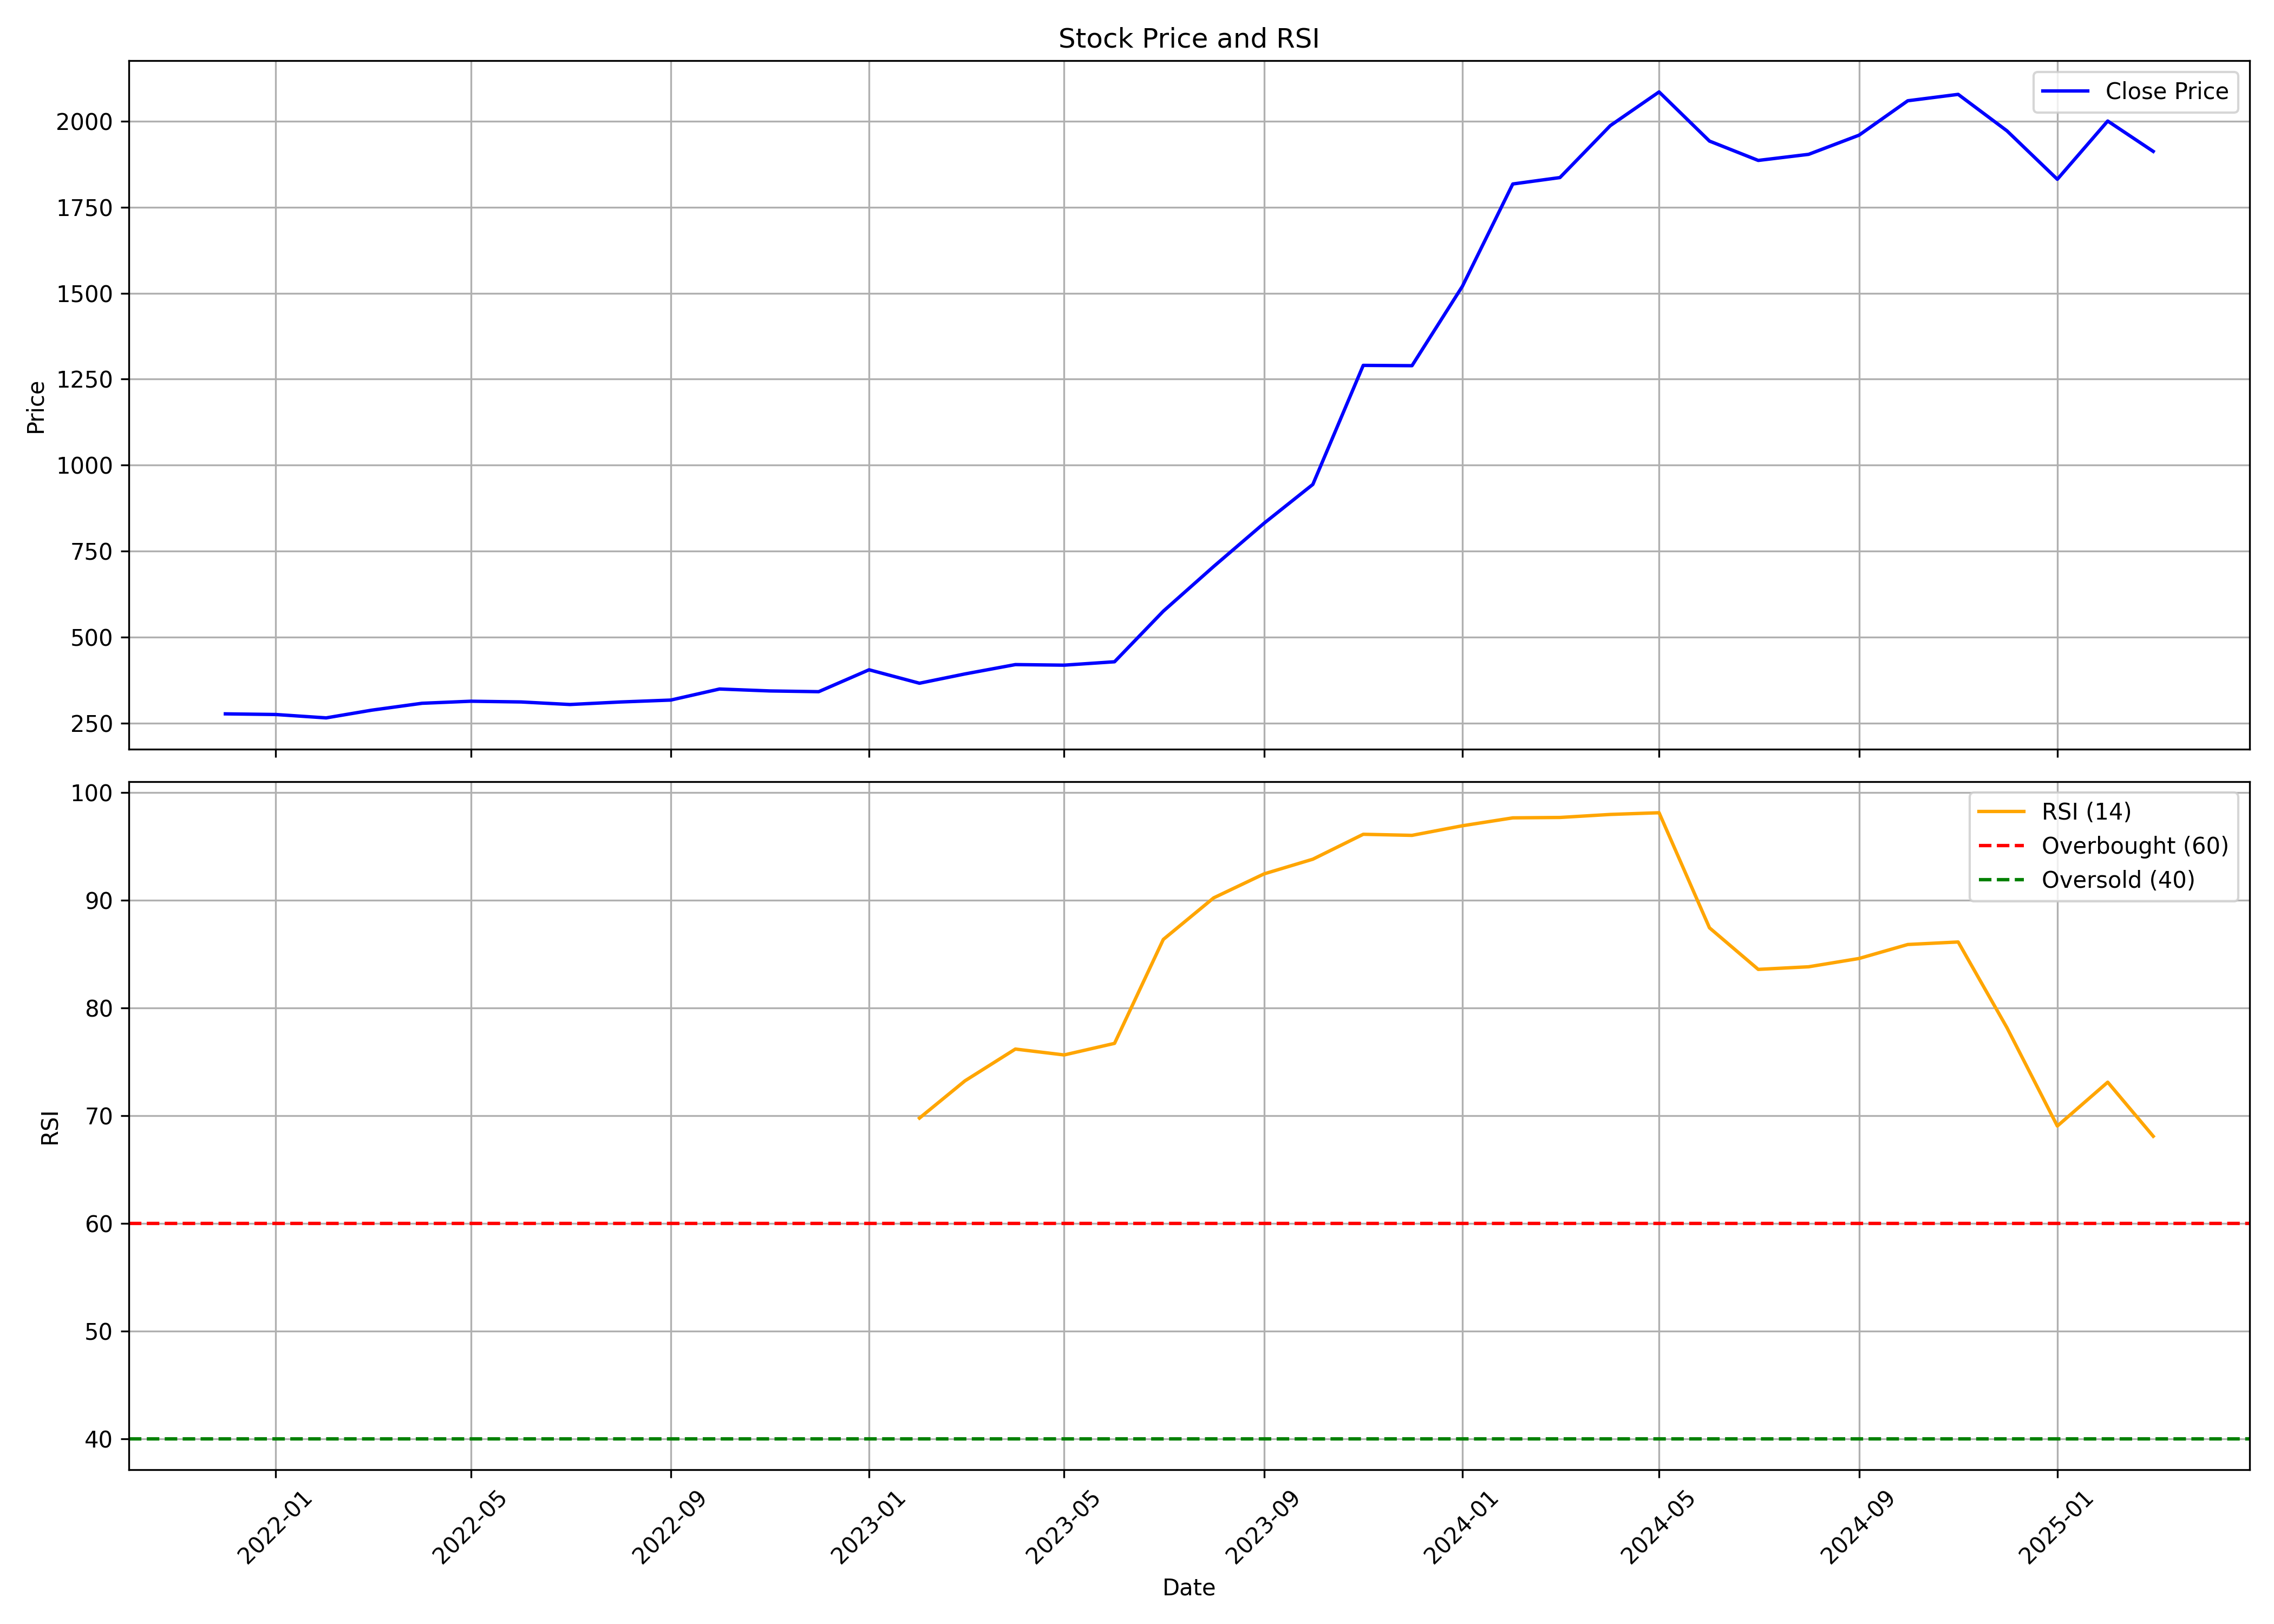

The data file committed next to this chart (first rows):
, date, symbol, open, high, low, close, volume, rsi
0, 2021-12-01, ANANDRATHI, 282, 289.1, 255.1, 276.6, 40931248, 
1, 2022-01-01, ANANDRATHI, 279.7, 307.4, 268.4, 274.8, 15631748, 
2, 2022-02-01, ANANDRATHI, 279.1, 290.9, 256.9, 264.9, 4728112, 
3, 2022-03-01, ANANDRATHI, 264.9, 295.3, 261.6, 287.3, 3205794, 
4, 2022-04-01, ANANDRATHI, 292.4, 341.9, 286.8, 307.4, 12804710, 
5, 2022-05-01, ANANDRATHI, 308.1, 317.4, 287.8, 313.4, 2684896, 
6, 2022-06-01, ANANDRATHI, 314.5, 326.8, 290, 311.2, 1860132, 
7, 2022-07-01, ANANDRATHI, 308.1, 324.1, 297.2, 303.8, 3209482, 
8, 2022-08-01, ANANDRATHI, 305.7, 328.8, 303.1, 311.1, 1912388, 
9, 2022-09-01, ANANDRATHI, 316.7, 325.9, 310.9, 316.7, 2305714, 
10, 2022-10-01, ANANDRATHI, 319.9, 357, 315.7, 348.9, 5115550, 
11, 2022-11-01, ANANDRATHI, 354.8, 354.8, 339.3, 343.3, 1208366, 
12, 2022-12-01, ANANDRATHI, 343.3, 348.1, 318.9, 341.1, 1506538, 
13, 2023-01-01, ANANDRATHI, 343.6, 415.4, 340.8, 404.8, 5830706, 
14, 2023-02-01, ANANDRATHI, 407, 419.4, 357.7, 365.7, 3723174, 69.77
15, 2023-03-01, ANANDRATHI, 367.6, 402.6, 360.8, 392.7, 1582406, 73.23
16, 2023-04-01, ANANDRATHI, 395.8, 430.1, 386.7, 419.9, 3895440, 76.18
17, 2023-05-01, ANANDRATHI, 419.9, 438.1, 406.4, 418.2, 1805052, 75.63
18, 2023-06-01, ANANDRATHI, 425.2, 439.3, 417.8, 428.1, 1053556, 76.7
19, 2023-07-01, ANANDRATHI, 432.6, 583.3, 427.1, 575.2, 8810454, 86.35
20, 2023-08-01, ANANDRATHI, 577.9, 757.4, 577.9, 705.2, 5253662, 90.21
21, 2023-09-01, ANANDRATHI, 694.7, 855.2, 667.9, 830.9, 4467264, 92.44
22, 2023-10-01, ANANDRATHI, 830.9, 974.9, 816.7, 943.8, 4576140, 93.8
23, 2023-11-01, ANANDRATHI, 948.8, 1314, 948.8, 1290, 2916876, 96.12
24, 2023-12-01, ANANDRATHI, 1342, 1348, 1188, 1289, 2522758, 96.02
25, 2024-01-01, ANANDRATHI, 1299, 1541, 1247, 1520, 3552604, 96.91
26, 2024-02-01, ANANDRATHI, 1535, 1861, 1526, 1817, 2755420, 97.64
27, 2024-03-01, ANANDRATHI, 1838, 2013, 1710, 1836, 3870030, 97.68
28, 2024-04-01, ANANDRATHI, 1863, 2111, 1702, 1987, 3913426, 97.96
29, 2024-05-01, ANANDRATHI, 1987, 2137, 1913, 2085, 1611274, 98.12
30, 2024-06-01, ANANDRATHI, 2132, 2137, 1760, 1942, 1288094, 87.43
31, 2024-07-01, ANANDRATHI, 1955, 2143, 1707, 1886, 2120254, 83.57
32, 2024-08-01, ANANDRATHI, 1861, 1946, 1730, 1904, 1733466, 83.81
33, 2024-09-01, ANANDRATHI, 1904, 2021, 1874, 1959, 1685818, 84.58
34, 2024-10-01, ANANDRATHI, 1959, 2187, 1900, 2059, 4379706, 85.88
35, 2024-11-01, ANANDRATHI, 2084, 2100, 1881, 2078, 1345114, 86.12
36, 2024-12-01, ANANDRATHI, 2078, 2323, 1932, 1972, 2702422, 78.16
37, 2025-01-01, ANANDRATHI, 1985, 2125, 1691, 1831, 4590128, 69.03
38, 2025-02-01, ANANDRATHI, 1831, 2085, 1756, 2001, 7910450, 73.1
39, 2025-03-01, ANANDRATHI, 2010, 2125, 1594, 1912, 6903778, 68.08
